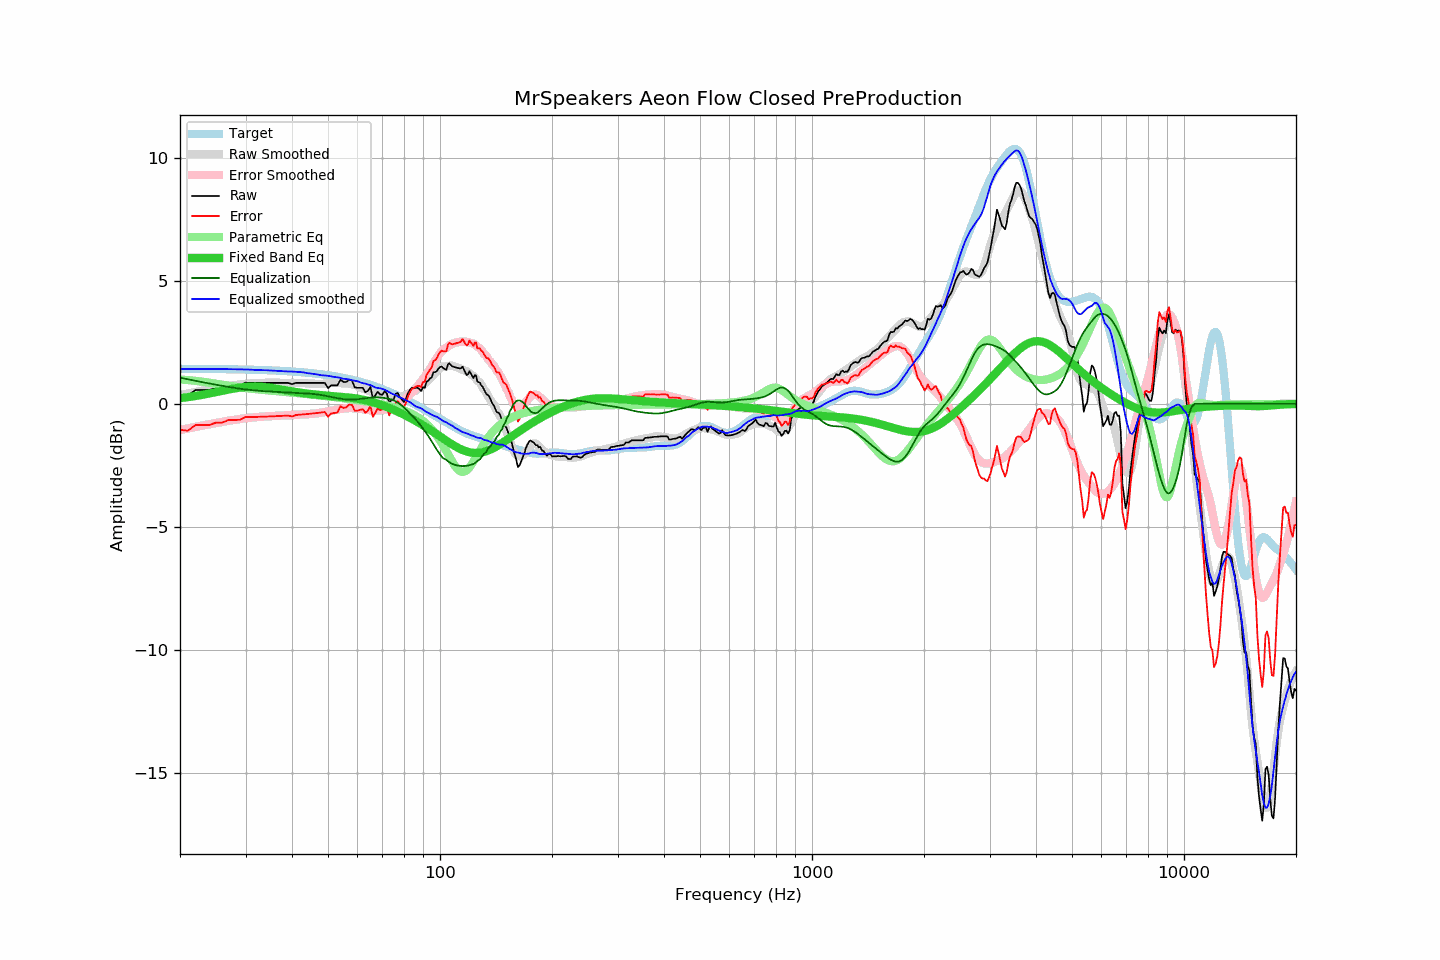

The data file committed next to this chart (first rows):
frequency, raw, error, smoothed, error_smoothed, equalization, parametric_eq, equalized_raw, equalized_smoothed, target
20, 0.37, -1.05, 0.35, -1.06, 1.06, 0.23, 1.44, 1.42, 1.43
21, 0.33, -1.09, 0.42, -1.00, 1.00, 0.27, 1.33, 1.42, 1.42
22, 0.56, -0.86, 0.48, -0.94, 0.94, 0.32, 1.50, 1.42, 1.42
23, 0.56, -0.86, 0.54, -0.88, 0.88, 0.37, 1.44, 1.42, 1.42
24, 0.56, -0.86, 0.59, -0.83, 0.83, 0.42, 1.39, 1.42, 1.42
25, 0.65, -0.76, 0.64, -0.78, 0.78, 0.48, 1.43, 1.42, 1.41
26, 0.65, -0.76, 0.68, -0.73, 0.73, 0.53, 1.38, 1.41, 1.41
27, 0.75, -0.66, 0.72, -0.69, 0.69, 0.58, 1.44, 1.41, 1.41
28, 0.75, -0.65, 0.76, -0.65, 0.65, 0.63, 1.40, 1.41, 1.40
29, 0.75, -0.65, 0.79, -0.61, 0.61, 0.66, 1.37, 1.40, 1.40
30, 0.86, -0.53, 0.81, -0.58, 0.58, 0.69, 1.44, 1.40, 1.39
31, 0.85, -0.54, 0.83, -0.56, 0.56, 0.70, 1.41, 1.39, 1.39
32, 0.85, -0.53, 0.84, -0.54, 0.54, 0.70, 1.39, 1.38, 1.38
33, 0.85, -0.53, 0.85, -0.52, 0.52, 0.69, 1.37, 1.37, 1.38
34, 0.85, -0.52, 0.86, -0.51, 0.51, 0.68, 1.36, 1.37, 1.37
35, 0.85, -0.51, 0.86, -0.50, 0.50, 0.65, 1.35, 1.36, 1.36
36, 0.85, -0.50, 0.86, -0.49, 0.49, 0.63, 1.34, 1.35, 1.35
37, 0.85, -0.49, 0.85, -0.48, 0.48, 0.60, 1.33, 1.34, 1.34
38, 0.85, -0.48, 0.85, -0.47, 0.47, 0.57, 1.32, 1.33, 1.34
39, 0.85, -0.47, 0.85, -0.46, 0.46, 0.54, 1.31, 1.31, 1.33
40, 0.80, -0.51, 0.86, -0.46, 0.46, 0.51, 1.26, 1.31, 1.31
41, 0.85, -0.45, 0.86, -0.45, 0.45, 0.48, 1.30, 1.30, 1.30
42, 0.85, -0.44, 0.85, -0.44, 0.44, 0.46, 1.29, 1.29, 1.29
43, 0.85, -0.43, 0.85, -0.43, 0.43, 0.43, 1.28, 1.28, 1.28
44, 0.85, -0.41, 0.83, -0.42, 0.42, 0.41, 1.27, 1.25, 1.26
45, 0.85, -0.40, 0.82, -0.41, 0.41, 0.40, 1.26, 1.23, 1.25
46, 0.85, -0.38, 0.81, -0.40, 0.40, 0.38, 1.25, 1.21, 1.23
47, 0.85, -0.37, 0.81, -0.38, 0.38, 0.37, 1.23, 1.19, 1.22
48, 0.85, -0.35, 0.80, -0.36, 0.36, 0.35, 1.21, 1.16, 1.20
49, 0.85, -0.33, 0.82, -0.33, 0.33, 0.34, 1.18, 1.15, 1.18
50, 0.64, -0.52, 0.84, -0.30, 0.30, 0.33, 0.95, 1.14, 1.16
51, 0.75, -0.39, 0.84, -0.28, 0.28, 0.32, 1.03, 1.12, 1.14
52, 0.75, -0.37, 0.84, -0.25, 0.25, 0.31, 1.00, 1.09, 1.12
53, 0.75, -0.35, 0.85, -0.23, 0.23, 0.30, 0.98, 1.08, 1.10
54, 0.98, -0.10, 0.85, -0.21, 0.21, 0.29, 1.19, 1.05, 1.08
55, 0.89, -0.17, 0.83, -0.19, 0.19, 0.28, 1.08, 1.02, 1.06
56, 0.89, -0.14, 0.83, -0.18, 0.18, 0.27, 1.07, 1.01, 1.03
57, 0.98, -0.03, 0.82, -0.17, 0.17, 0.26, 1.15, 0.99, 1.01
58, 0.94, -0.04, 0.79, -0.17, 0.17, 0.24, 1.11, 0.96, 0.98
59, 0.67, -0.28, 0.76, -0.18, 0.18, 0.23, 0.85, 0.94, 0.95
60, 0.65, -0.27, 0.73, -0.19, 0.19, 0.21, 0.84, 0.92, 0.93
61, 0.65, -0.25, 0.67, -0.20, 0.20, 0.19, 0.85, 0.87, 0.90
62, 0.65, -0.22, 0.63, -0.21, 0.21, 0.17, 0.86, 0.84, 0.87
63, 0.47, -0.36, 0.60, -0.23, 0.23, 0.15, 0.70, 0.82, 0.84
64, 0.53, -0.27, 0.54, -0.24, 0.24, 0.12, 0.77, 0.79, 0.80
65, 0.69, -0.08, 0.51, -0.26, 0.26, 0.10, 0.95, 0.76, 0.77
66, 0.21, -0.53, 0.45, -0.26, 0.26, 0.07, 0.47, 0.71, 0.74
67, 0.34, -0.36, 0.40, -0.27, 0.27, 0.04, 0.61, 0.66, 0.71
68, 0.49, -0.18, 0.38, -0.26, 0.26, 0.01, 0.75, 0.64, 0.67
69, 0.38, -0.25, 0.38, -0.26, 0.26, -0.03, 0.64, 0.63, 0.64
70, 0.37, -0.23, 0.36, -0.25, 0.25, -0.06, 0.62, 0.61, 0.60
71, 0.52, -0.04, 0.34, -0.24, 0.24, -0.09, 0.76, 0.57, 0.56
72, 0.41, -0.11, 0.30, -0.22, 0.22, -0.13, 0.63, 0.52, 0.53
73, 0.02, -0.47, 0.28, -0.20, 0.20, -0.17, 0.22, 0.48, 0.49
74, 0.17, -0.28, 0.25, -0.18, 0.18, -0.20, 0.35, 0.42, 0.45
75, 0.17, -0.24, 0.24, -0.15, 0.15, -0.24, 0.32, 0.38, 0.41
76, 0.41, 0.04, 0.26, -0.10, 0.10, -0.28, 0.51, 0.36, 0.37
77, 0.44, 0.11, 0.25, -0.05, 0.05, -0.32, 0.49, 0.30, 0.33
78, 0.27, -0.02, 0.27, 0.01, -0.01, -0.36, 0.26, 0.26, 0.29
79, 0.17, -0.08, 0.30, 0.07, -0.07, -0.40, 0.10, 0.23, 0.25
... 553 more rows
